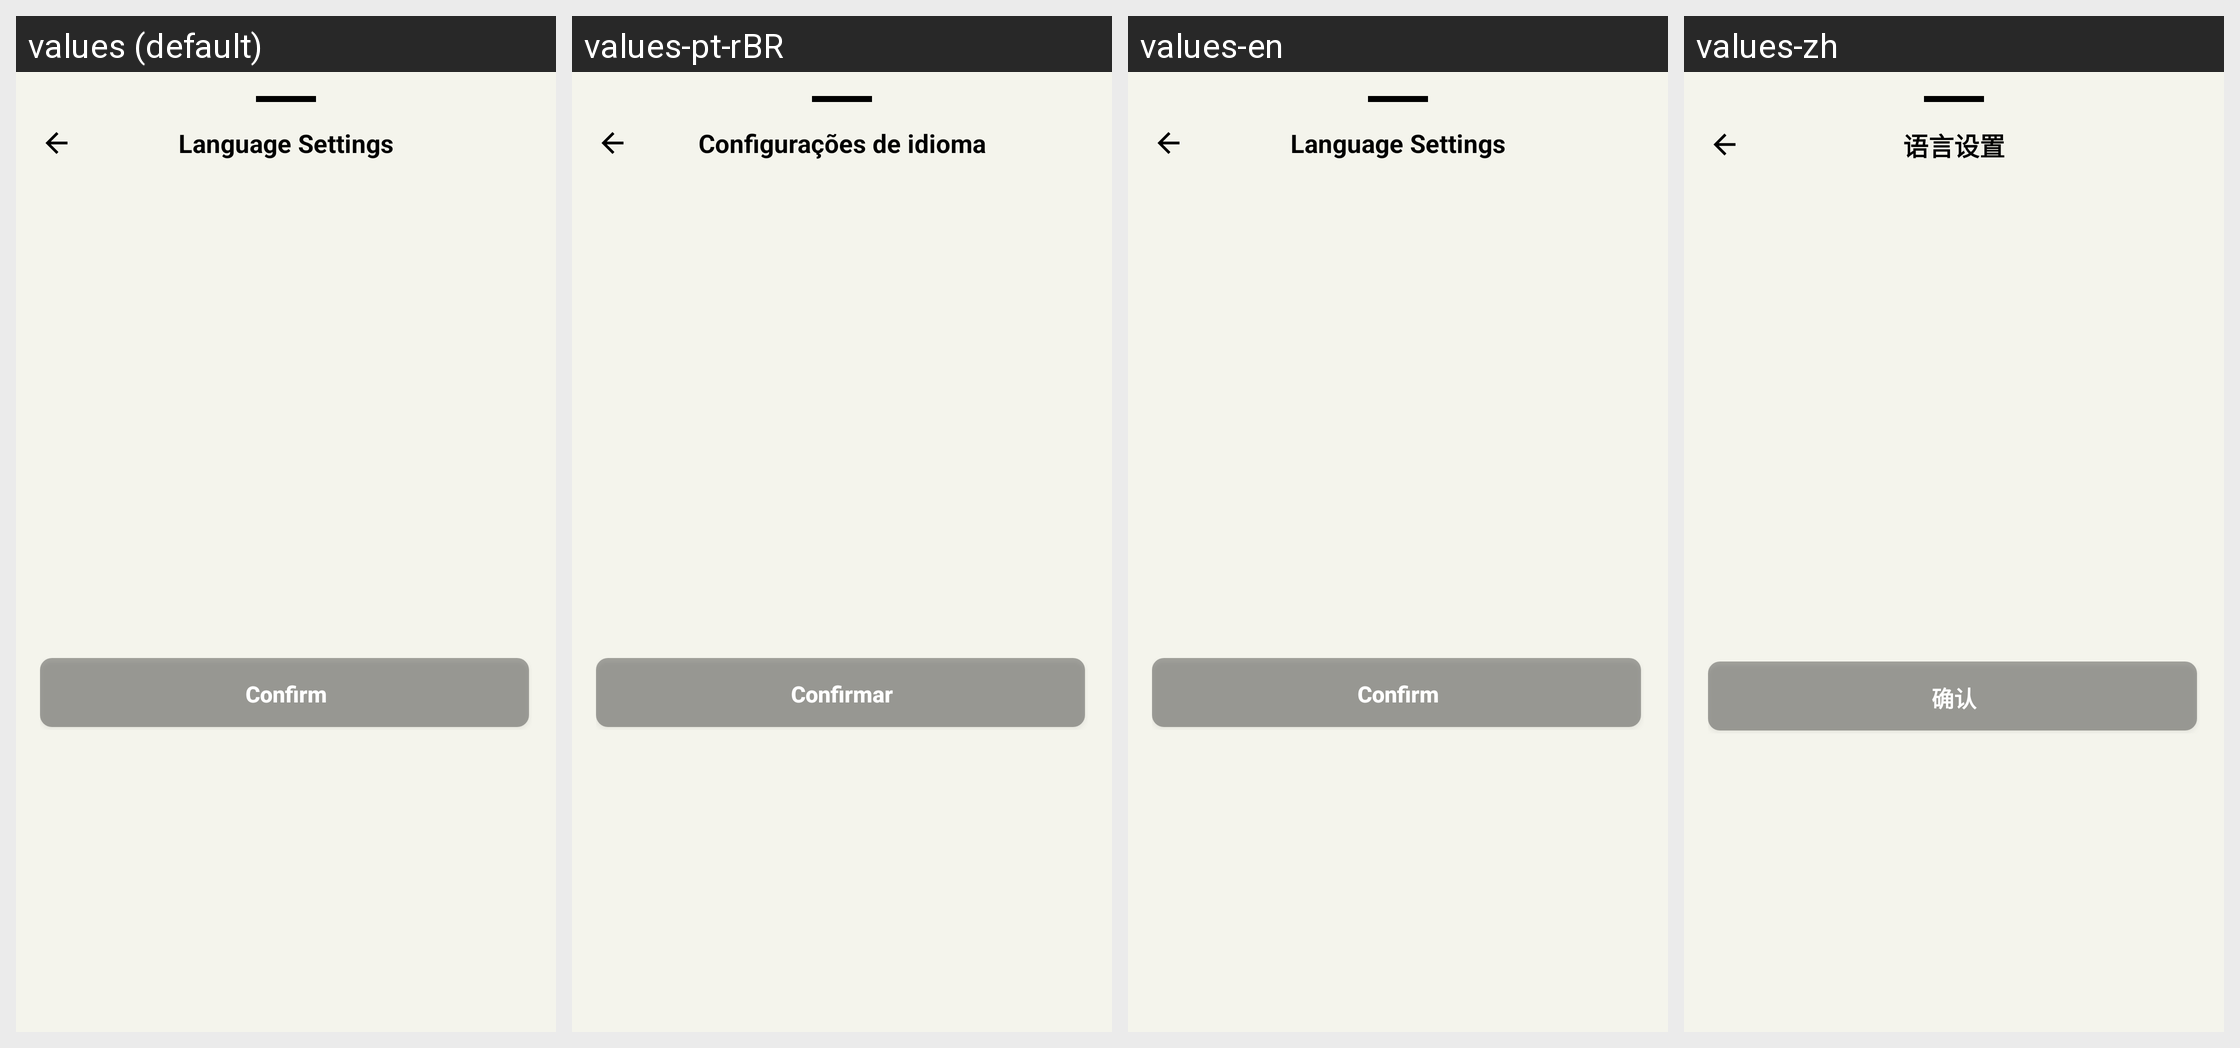

The same Android screen rendered under several of its app's locales, left to right. List the strings drawn on it with the default value and each locale's translation.
Android screen res/layout/bottom_sheet_language_selection.xml rendered under 4 locales, left to right: values (default), values-pt-rBR, values-en, values-zh. Device: Nexus 5 (rendered at 1080×1920; each locale shown at half size, 540×960, under a caption strip naming it); theme Theme.MoodSnap.Main.
Other locales in the repository, not shown: values-de, values-es, values-fr, values-hi, values-it, values-ru.
Strings drawn on this screen, with the default value and each locale's value (text and hints the layout hard-codes, and strings that could not be matched under every locale, appear in the picture but are not listed):

language_settings
  values: Language Settings
  values-pt-rBR: Configurações de idioma
  values-en: Language Settings
  values-zh: 语言设置

btn_confirm
  values: Confirm
  values-pt-rBR: Confirmar
  values-en: Confirm
  values-zh: 确认
